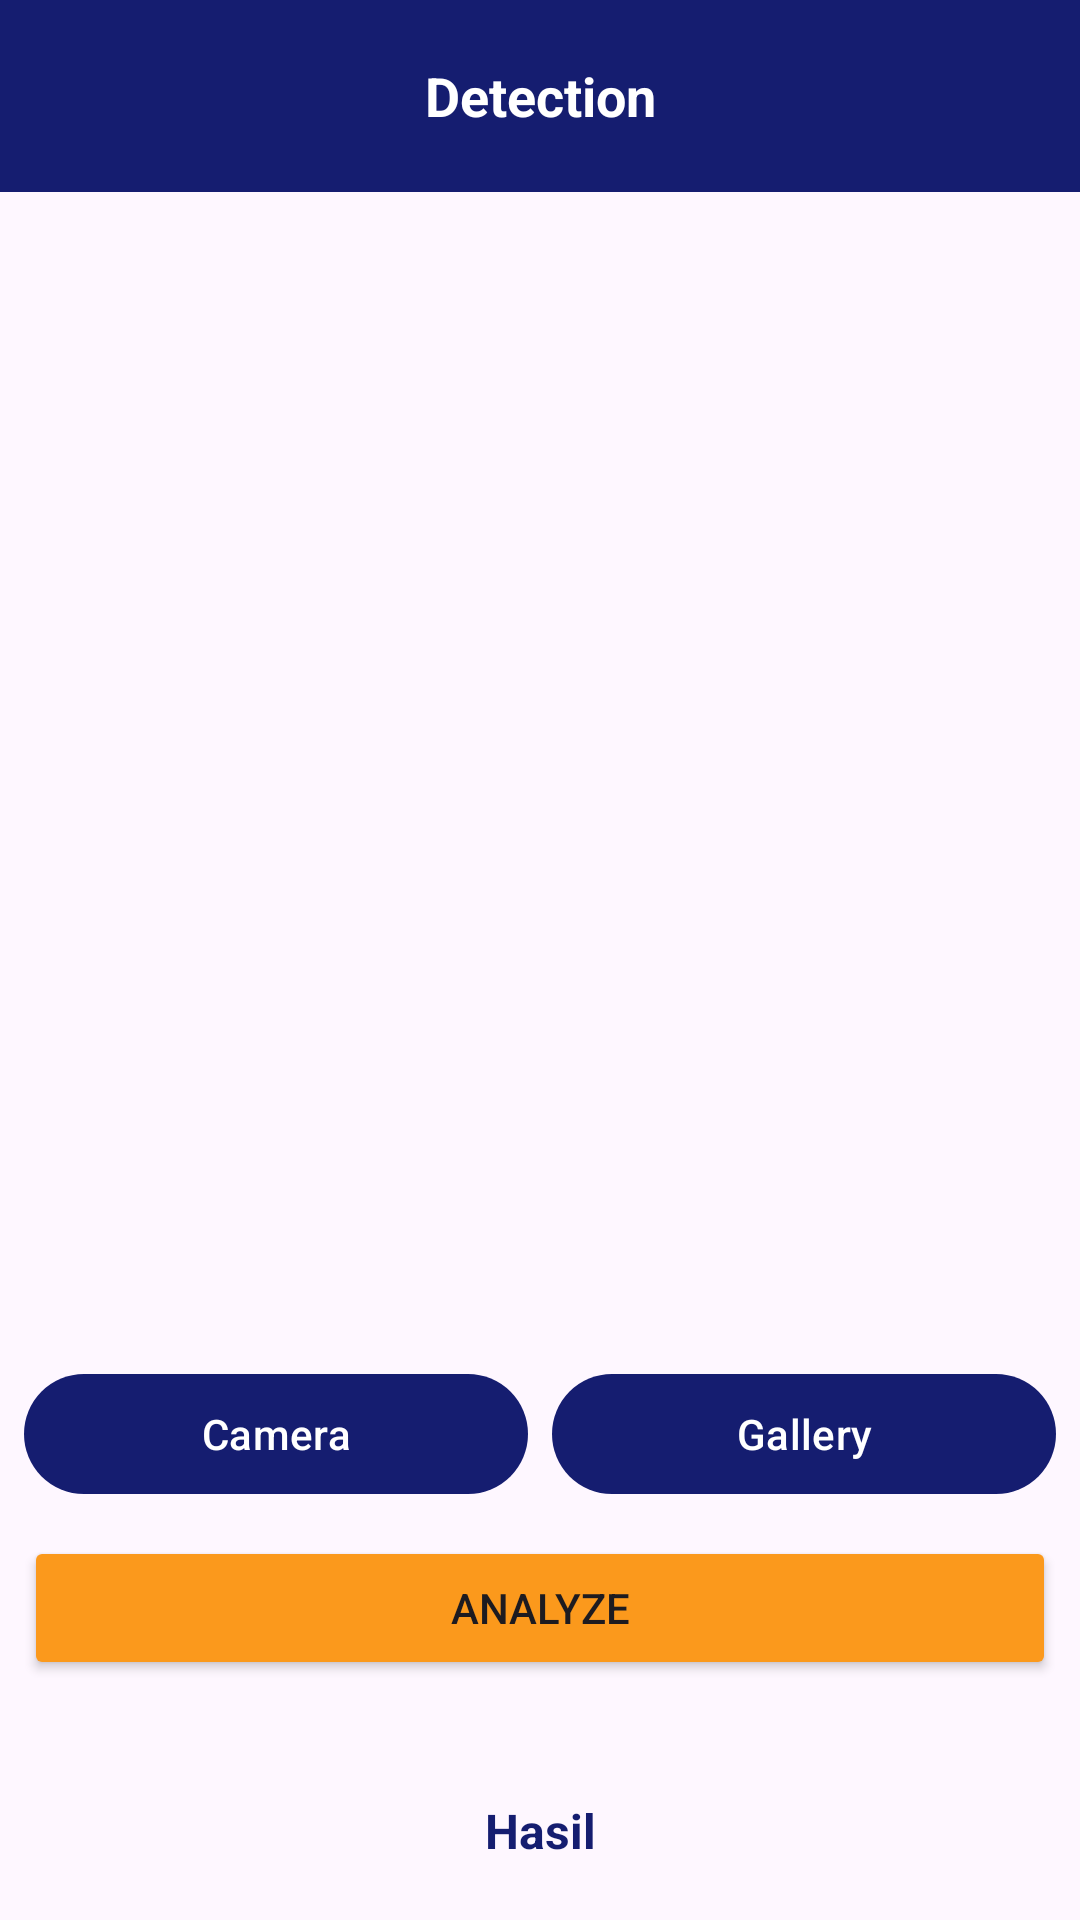

Here is an Android app screen rendered from its layout file. Give the layout XML and the strings, colors and styles it references.
<!-- AndroidManifest.xml: application theme Theme.WearShare -->
<!-- res/layout/fragment_detection.xml -->
<?xml version="1.0" encoding="utf-8"?>
<FrameLayout xmlns:android="http://schemas.android.com/apk/res/android"
    xmlns:app="http://schemas.android.com/apk/res-auto"
    xmlns:tools="http://schemas.android.com/tools"
    android:layout_width="match_parent"
    android:layout_height="match_parent"
    tools:context=".ui.detection.DetectionFragment">

    <androidx.constraintlayout.widget.ConstraintLayout
        android:layout_width="match_parent"
        android:layout_height="match_parent">

        <androidx.appcompat.widget.Toolbar
            android:id="@+id/toolbar"
            android:layout_width="match_parent"
            android:layout_height="?attr/actionBarSize"
            android:background="@color/blue"
            app:layout_constraintEnd_toEndOf="parent"
            app:layout_constraintStart_toStartOf="parent"
            app:layout_constraintTop_toTopOf="parent">

            <TextView
                android:id="@+id/custom_title"
                android:layout_width="wrap_content"
                android:layout_height="wrap_content"
                android:text="@string/title_detection"
                android:textColor="@color/white"
                android:layout_gravity="center"
                android:textSize="18sp"
                android:textStyle="bold"
                android:layout_marginStart="0dp"
                android:layout_marginEnd="0dp"
                android:textAlignment="center"/>
        </androidx.appcompat.widget.Toolbar>

        <ImageView
            android:id="@+id/previewImageView"
            android:layout_width="0dp"
            android:layout_marginTop="60dp"
            android:layout_height="280dp"
            android:layout_marginStart="8dp"
            android:layout_marginEnd="8dp"
            app:layout_constraintEnd_toEndOf="parent"
            app:layout_constraintStart_toStartOf="parent"
            app:layout_constraintTop_toBottomOf="@id/toolbar"
            app:srcCompat="@drawable/ic_place_holder"
            tools:layout_editor_absoluteY="78dp" />

        <LinearLayout
            android:id="@+id/buttonPanel"
            android:layout_width="match_parent"
            android:layout_height="wrap_content"
            android:layout_marginHorizontal="8dp"
            android:orientation="horizontal"
            app:layout_constraintEnd_toEndOf="parent"
            app:layout_constraintStart_toStartOf="parent"
            app:layout_constraintTop_toBottomOf="@id/previewImageView">

            <com.google.android.material.button.MaterialButton
                android:id="@+id/btn_camera"
                android:layout_width="0dp"
                android:layout_height="wrap_content"
                android:layout_marginTop="50dp"
                android:layout_marginEnd="4dp"
                android:layout_weight="1"
                android:text="@string/camera"
                app:backgroundTint="@color/blue" />

            <com.google.android.material.button.MaterialButton
                android:id="@+id/btn_gallery"
                android:layout_width="0dp"
                android:layout_height="wrap_content"
                android:layout_marginStart="4dp"
                android:layout_marginTop="50dp"
                android:layout_weight="1"
                android:text="@string/gallery"
                app:backgroundTint="@color/blue" />
        </LinearLayout>

        <Button
            android:id="@+id/analyze"
            android:layout_width="0dp"
            android:layout_height="wrap_content"
            android:layout_marginStart="8dp"
            android:layout_marginEnd="8dp"
            android:layout_marginTop="10dp"
            android:text="@string/analyze"
            app:backgroundTint="@color/yellow"
            app:layout_constraintEnd_toEndOf="parent"
            app:layout_constraintStart_toStartOf="parent"
            app:layout_constraintTop_toBottomOf="@+id/buttonPanel" />

        <TextView
            android:id="@+id/hasil"
            android:layout_width="0dp"
            android:layout_marginTop="30dp"
            android:layout_height="wrap_content"
            android:layout_marginStart="24dp"
            android:layout_marginEnd="24dp"
            android:layout_marginBottom="120dp"
            android:lines="2"
            android:text="Hasil"
            android:gravity="center"
            android:textColor="@color/blue"
            android:textSize="16sp"
            android:textStyle="bold"
            app:layout_constraintBottom_toBottomOf="parent"
            app:layout_constraintEnd_toEndOf="parent"
            app:layout_constraintStart_toStartOf="parent"
            app:layout_constraintTop_toBottomOf="@+id/analyze"
            app:layout_constraintVertical_bias="0.0" />

        <TextView
            android:id="@+id/resultTextView"
            android:layout_width="0dp"
            android:layout_marginTop="10dp"
            android:layout_height="wrap_content"
            android:layout_marginStart="24dp"
            android:layout_marginEnd="24dp"
            android:layout_marginBottom="120dp"
            android:lines="2"
            android:gravity="center"
            android:textColor="@color/blue"
            android:textSize="16sp"
            android:textStyle="bold"
            app:layout_constraintBottom_toBottomOf="parent"
            app:layout_constraintEnd_toEndOf="parent"
            app:layout_constraintStart_toStartOf="parent"
            app:layout_constraintTop_toBottomOf="@+id/hasil"
            app:layout_constraintVertical_bias="0.0" />

        <ProgressBar
            android:id="@+id/progressBar"
            style="?android:attr/progressBarStyle"
            android:layout_width="wrap_content"
            android:layout_height="wrap_content"
            android:visibility="gone"
            app:layout_constraintBottom_toBottomOf="parent"
            app:layout_constraintEnd_toEndOf="parent"
            app:layout_constraintStart_toStartOf="parent"
            app:layout_constraintTop_toTopOf="parent"
            tools:visibility="visible" />

    </androidx.constraintlayout.widget.ConstraintLayout>

</FrameLayout>
<!-- resources referenced by this layout -->
<resources>
  <color name="blue">#151D70</color>
  <color name="white">#FFFFFFFF</color>
  <color name="yellow">#FB991C</color>
  <string name="analyze">Analyze</string>
  <string name="camera">Camera</string>
  <string name="gallery">Gallery</string>
  <string name="title_detection">Detection</string>
  <style name="Theme.WearShare" parent="Theme.Material3.DayNight.NoActionBar">
          
          <item name="colorPrimaryVariant">@color/blue</item>
          <item name="colorOnPrimary">@color/white</item>
          <item name="colorPrimary">@color/blue</item>
          
          <item name="colorSecondaryVariant">@color/teal_700</item>
          <item name="colorOnSecondary">@color/black</item>
          
          <item name="android:statusBarColor">?attr/colorPrimaryVariant</item>
          
      </style>
  <color name="teal_700">#FF018786</color>
  <color name="black">#FF000000</color>
</resources>
